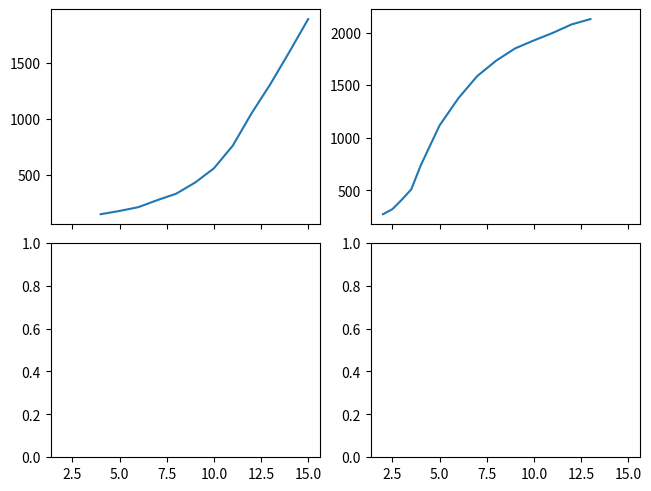

This chart was generated by the following Python code:
# Sensitivity Plots

import numpy as np
import math
import matplotlib.pyplot as plt

lmbda_range = [4, 5, 6, 7, 8, 9, 10, 11, 12, 13, 14, 15]   # Begen et al., (2024) {URBAN} Murthy et al. (2015) {low income/rural}
mu_1_range =  [2, 2.5, 3, 3.5, 4, 5, 6, 7, 8, 9, 10, 11, 12, 13]  # Moitra et al., (2017)
mu_2_range =  [1/4, 1/5, 1/6, 1/7, 1/8, 1/9, 1/10, 1/11, 1/12, 1/13, 1/14, 1/15] # Essafi et al., 2022
rho_1_range =  [0.1, 0.08, 0.06, 0.04, 0.02, 0.01]            # Lo, (2001)
eta_range = [0.005, 0.006, 0.007, 0.008, 0.009, 0.01, 0.011]  #Lai et al., 2021
nu_range = [1/7, 1/8, 1/9, 1/10]                              #ACEP n.d. (accessed 2025)
ratio_range =  [1/8, 1/9, 1/10, 1/11]                         # Bhatla & Ryskina (2020)

lmbda_results = [150.76, 179.84, 213.8, 276.12, 333.44, 432.36, 559.44, 761.88, 1050.92, 1312.32, 1597.4, 1891.4]
mu_1_results = [273.4, 321.32,	411.28,	509.4,	736.6,	1116.88, 1376.44, 1586.88, 1732.56, 1848.84, 1925.16, 1996.52, 2077.44, 2128]


fig, ax = plt.subplots(nrows=2,ncols=2, sharex=True, layout='constrained')
ax[0,0].plot(lmbda_range, lmbda_results)
ax[0,1].plot(mu_1_range, mu_1_results)

plt.show()